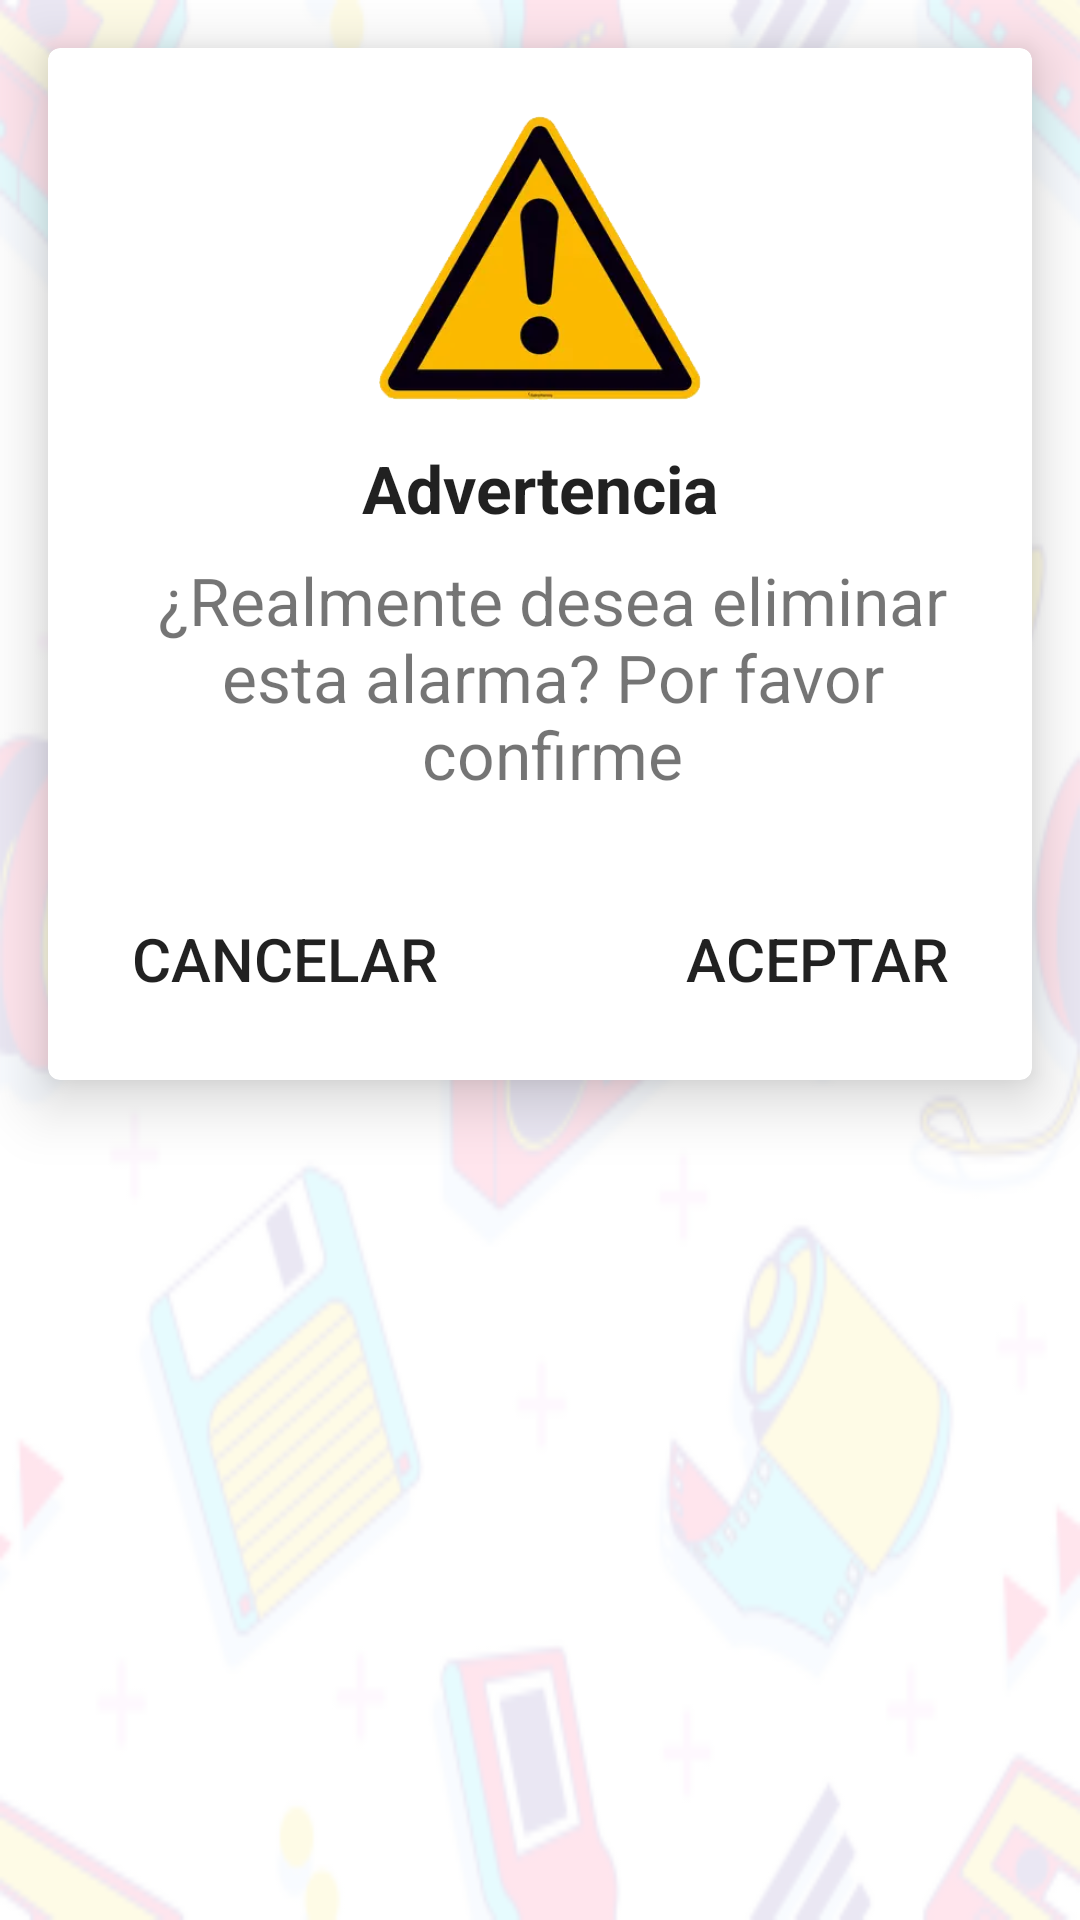

The Android layout XML behind this screen, and the referenced resources:
<!-- AndroidManifest.xml: application theme Theme.AlarmApp -->
<!-- res/layout/fragment_delete_alarm.xml -->
<?xml version="1.0" encoding="utf-8"?>
<androidx.constraintlayout.widget.ConstraintLayout
    xmlns:android="http://schemas.android.com/apk/res/android"
    xmlns:app="http://schemas.android.com/apk/res-auto"
    xmlns:tools="http://schemas.android.com/tools"
    android:layout_width="match_parent"
    android:layout_height="match_parent"
    tools:context=".ui.alarms.DeleteAlarmFragment">

    <FrameLayout
        android:layout_width="match_parent"
        android:layout_height="match_parent"
        android:alpha="0.1"
        android:background="@mipmap/background_retro_restricted_background">
    </FrameLayout>

    <com.google.android.material.card.MaterialCardView
        android:id="@+id/materialCardView"
        android:layout_width="match_parent"
        android:layout_height="wrap_content"
        app:cardElevation="12dp"
        app:layout_constraintTop_toTopOf="parent"
        tools:layout_editor_absoluteX="16dp"
        android:layout_marginStart="16dp"
        android:layout_marginEnd="16dp"
        android:layout_marginTop="16dp"
        android:layout_marginBottom="8dp" >

        <LinearLayout
            android:layout_width="match_parent"
            android:layout_height="match_parent"
            android:layout_margin="8dp"
            android:orientation="vertical">

            <ImageView
                android:id="@+id/image_cover"
                android:layout_width="wrap_content"
                android:layout_height="wrap_content"
                android:layout_gravity="center"
                android:layout_margin="8dp"
                android:layout_marginStart="16dp"
                app:layout_constraintStart_toStartOf="parent"
                android:src="@mipmap/warning_foreground"/>

            <TextView
                android:id="@+id/text_warning_title"
                android:layout_width="match_parent"
                android:layout_height="wrap_content"
                android:text="@string/notification_warning"
                android:textAlignment="center"
                android:textAppearance="@style/TextAppearance.AppCompat.Large"
                android:textStyle="bold" />

            <TextView
                android:id="@+id/text_success_message"
                android:layout_width="wrap_content"
                android:layout_height="wrap_content"
                android:layout_marginStart="16dp"
                android:layout_marginTop="8dp"
                android:layout_marginEnd="8dp"
                android:text="@string/notification_delete_alarm"
                android:textAlignment="center"
                android:textSize="22sp" />

            <LinearLayout
                android:layout_width="match_parent"
                android:layout_height="match_parent"
                android:layout_margin="8dp"
                android:orientation="horizontal">

                <Button
                    android:id="@+id/cancel_button"
                    android:layout_width="0dp"
                    android:layout_height="wrap_content"
                    android:layout_marginTop="22dp"
                    android:text="@string/button_cancel"
                    android:textSize="20sp"
                    android:textColor="@color/input_hint"
                    android:gravity="start"
                    android:layout_weight="@integer/material_motion_duration_long_1"
                    style="?android:attr/borderlessButtonStyle"/>

                <Button
                    android:id="@+id/accept_button"
                    android:layout_width="wrap_content"
                    android:layout_height="wrap_content"
                    android:layout_marginTop="22dp"
                    android:text="@string/button_accept"
                    android:textSize="20sp"
                    android:textColor="@color/input_hint"
                    android:gravity="end"
                    style="?android:attr/borderlessButtonStyle"/>
            </LinearLayout>

        </LinearLayout>

    </com.google.android.material.card.MaterialCardView>


</androidx.constraintlayout.widget.ConstraintLayout>
<!-- resources referenced by this layout -->
<resources>
  <!-- mipmap background_retro_restricted_background: png bitmap (mipmap-hdpi, 23437 bytes) -->
  <!-- mipmap warning_foreground: png bitmap (mipmap-hdpi, 22034 bytes) -->
  <string name="button_accept">Aceptar</string>
  <string name="button_cancel">Cancelar</string>
  <string name="notification_delete_alarm">¿Realmente desea eliminar esta alarma? Por favor confirme</string>
  <string name="notification_warning">Advertencia</string>
  <style name="Theme.AlarmApp" parent="Theme.MaterialComponents.DayNight.DarkActionBar">
          
          <item name="colorPrimary">@color/yellow</item>
          <item name="colorPrimaryVariant">@color/orange</item>
          <item name="colorOnPrimary">@color/brown</item>
          
          <item name="colorSecondary">@color/green</item>
          <item name="colorSecondaryVariant">@color/teal_700</item>
          <item name="colorOnSecondary">@color/black</item>
          
          <item name="android:statusBarColor">@color/medium_gray</item>
          
      </style>
  <color name="yellow">#FFFDD844</color>
  <color name="orange">#FFFCA500</color>
  <color name="brown">#FF584632</color>
  <color name="green">#FF7ED8B9</color>
  <color name="teal_700">#FF018786</color>
  <color name="black">#FF000000</color>
  <color name="medium_gray">#FF4D4D4D</color>
</resources>
